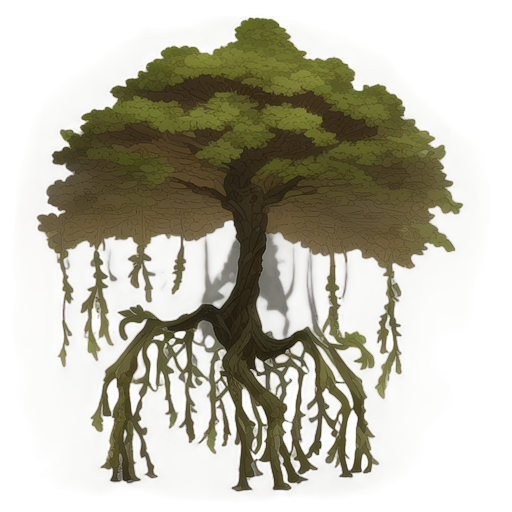
Generation parameters embedded in this image by AUTOMATIC1111 Stable Diffusion web UI or a fork of it (Forge, ...) (PNG 'parameters' text chunk):
A tall and sturdy tree, 2D animation style, textured brown trunk with natural bark details, vibrant green leaves forming a dense and symmetrical canopy, softly lit with ambient lighting, subtle shadows cast by the branches, clean and minimalistic design, centered composition, no background, realistic and natural atmosphere, suitable for a standalone illustration
Steps: 20, Sampler: Euler a, Schedule type: Automatic, CFG scale: 7, Seed: 786403732, Size: 512x512, Model hash: 481989b6f0, Model: AnythingXL_v50, layerdiffusion_enabled: True, layerdiffusion_method: (SD1.5) Only Generate Transparent Image (Attention Injection), layerdiffusion_weight: 1, layerdiffusion_ending_step: 1, layerdiffusion_fg_image: False, layerdiffusion_bg_image: False, layerdiffusion_blend_image: False, layerdiffusion_resize_mode: Crop and Resize, layerdiffusion_fg_additional_prompt: , layerdiffusion_bg_additional_prompt: , layerdiffusion_blend_additional_prompt: , Version: f2.0.1v1.10.1-previous-622-g1f140749